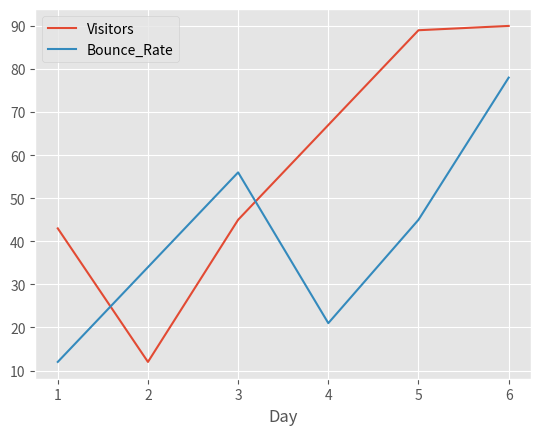

This chart was generated by the following Python code:
import pandas as pd
import matplotlib.pyplot as plt
import matplotlib.style as style
style.use('ggplot')

web_stats = {'Day':[1,2,3,4,5,6],
             'Visitors':[43,12,45,67,89,90],
             'Bounce_Rate':[12,34,56,21,45,78]}

webStatsDf = pd.DataFrame(web_stats)
webStatsDf.set_index('Day', inplace=True)

print(webStatsDf.head())


webStatsDf.plot()
plt.show()
